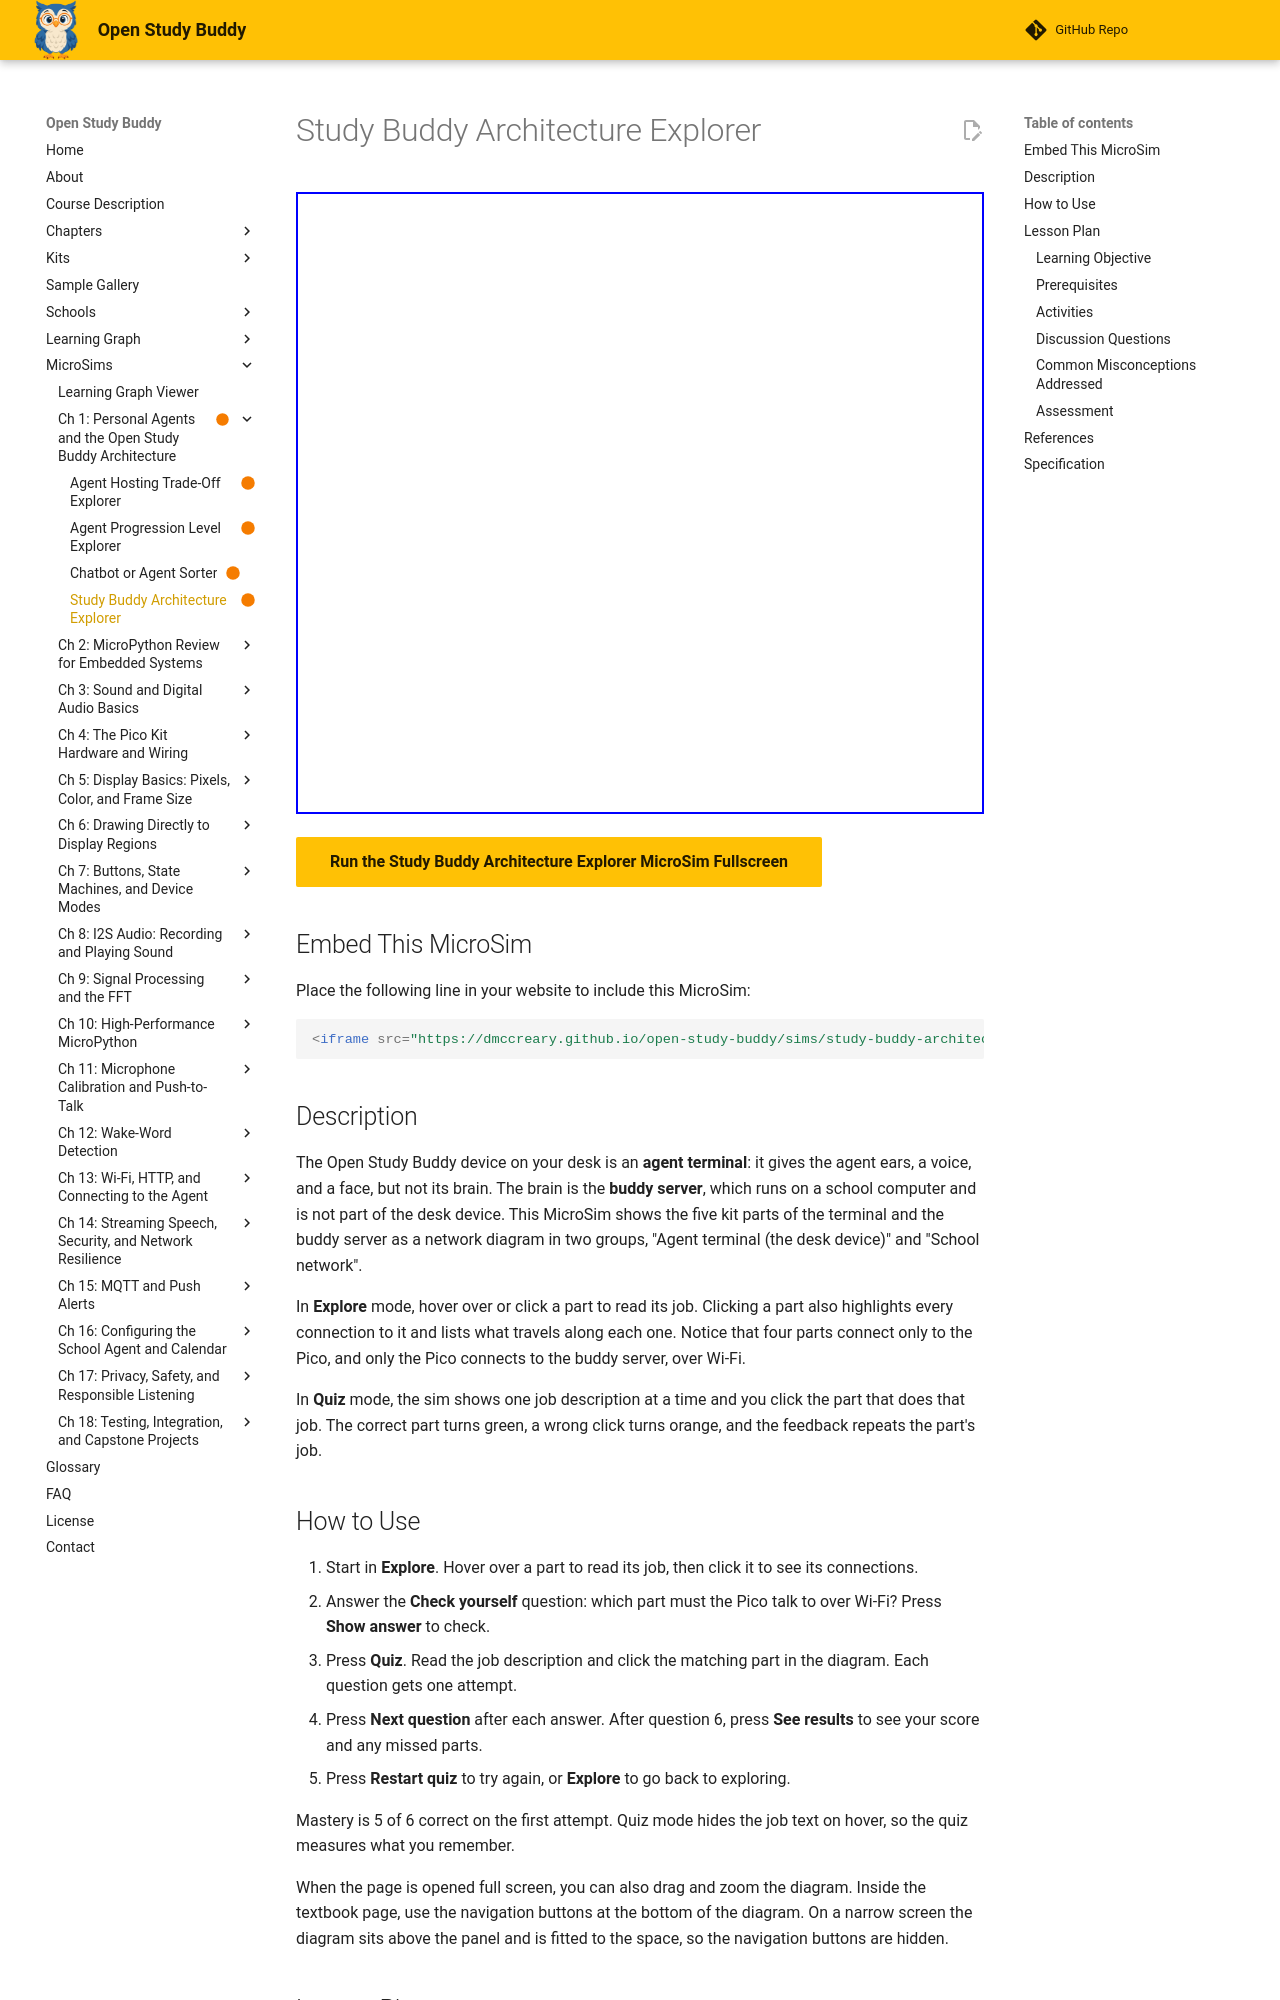

repository: dmccreary/open-study-buddy · page: sims/study-buddy-architecture-explorer/index.html · generator: mkdocs

---
title: "Study Buddy Architecture Explorer"
description: "Click each kit part and the buddy server to see its job and connections, then quiz yourself on which part does what."
status: built
library: vis-network
bloom_level: Remember
image: /sims/study-buddy-architecture-explorer/study-buddy-architecture-explorer.png
og:image: /sims/study-buddy-architecture-explorer/study-buddy-architecture-explorer.png
twitter:image: /sims/study-buddy-architecture-explorer/study-buddy-architecture-explorer.png
social:
   cards: false
---

# Study Buddy Architecture Explorer

<iframe src="main.html" width="100%" height="622px" scrolling="no"></iframe>

[Run the Study Buddy Architecture Explorer MicroSim Fullscreen](./main.html){ .md-button .md-button--primary }

## Embed This MicroSim

Place the following line in your website to include this MicroSim:

```html
<iframe src="https://dmccreary.github.io/open-study-buddy/sims/study-buddy-architecture-explorer/main.html" width="100%" height="622px" scrolling="no"></iframe>
```

## Description

The Open Study Buddy device on your desk is an **agent terminal**: it gives the
agent ears, a voice, and a face, but not its brain. The brain is the
**buddy server**, which runs on a school computer and is not part of the desk
device. This MicroSim shows the five kit parts of the terminal and the buddy
server as a network diagram in two groups, "Agent terminal (the desk device)"
and "School network".

In **Explore** mode, hover over or click a part to read its job. Clicking a part
also highlights every connection to it and lists what travels along each one.
Notice that four parts connect only to the Pico, and only the Pico connects to
the buddy server, over Wi-Fi.

In **Quiz** mode, the sim shows one job description at a time and you click the
part that does that job. The correct part turns green, a wrong click turns
orange, and the feedback repeats the part's job.

## How to Use

1. Start in **Explore**. Hover over a part to read its job, then click it to see its
   connections.
2. Answer the **Check yourself** question: which part must the Pico talk to over
   Wi-Fi? Press **Show answer** to check.
3. Press **Quiz**. Read the job description and click the matching part in the
   diagram. Each question gets one attempt.
4. Press **Next question** after each answer. After question 6, press
   **See results** to see your score and any missed parts.
5. Press **Restart quiz** to try again, or **Explore** to go back to exploring.

Mastery is 5 of 6 correct on the first attempt. Quiz mode hides the job text on
hover, so the quiz measures what you remember.

When the page is opened full screen, you can also drag and zoom the diagram.
Inside the textbook page, use the navigation buttons at the bottom of the diagram.
On a narrow screen the diagram sits above the panel and is fitted to the space,
so the navigation buttons are hidden.

## Lesson Plan

### Learning Objective

Students will identify the job of each of the five kit parts and of the buddy
server by matching six described jobs to the correct part, with at least 5 of 6
correct (Bloom's Taxonomy: Remember, verb *identify*).

### Prerequisites

Students should have read the chapter section
[The Open Study Buddy Device](../../chapters/01-personal-agents-architecture/index.md#the-open-study-buddy-device),
including the table of five kit parts.

### Activities

1. **Explore (5 minutes).** Students click each of the six parts and read its job and
   connections.
2. **Check yourself (1 minute).** Students answer the Wi-Fi question before pressing
   **Show answer**.
3. **Quiz (4 minutes).** Students complete the six-question quiz without switching back
   to Explore.
4. **Trace a request (5 minutes).** Starting at the microphone, students name every part
   a spoken question passes through until the answer comes out of the speaker.

### Discussion Questions

1. Why does the speaker need an amplifier? What would happen if the Pico tried to
   drive the speaker directly?
2. The buddy server is not part of the desk device. What are two benefits of putting
   the brain on a separate computer?
3. Which single part would you replace to upgrade the agent's brain? Which parts
   would stay the same?

### Common Misconceptions Addressed

- *The speaker and the amplifier are the same thing.* The node is named "MAX98357A
  amplifier and speaker" because the amplifier turns digital audio numbers into sound
  that the speaker plays.
- *The buddy server is part of the desk device.* It sits in the separate "School
  network" group.
- *The Pico sends sound straight to the display.* The Pico sends text and pictures to
  the display and audio numbers to the speaker.

### Assessment

A student who scores 5 or 6 on the quiz has met the objective. For students below 5,
the results screen lists each missed part with its job text for review.

## References

- [Chapter 1: Personal Agents and the Open Study Buddy Architecture](../../chapters/01-personal-agents-architecture/index.md)
- [Raspberry Pi Pico series](https://www.raspberrypi.com/documentation/microcontrollers/pico-series.html) documentation from Raspberry Pi
- [I²S](https://en.wikipedia.org/wiki/I%C2%B2S) on Wikipedia
- [vis-network documentation](https://visjs.github.io/vis-network/docs/network/)
